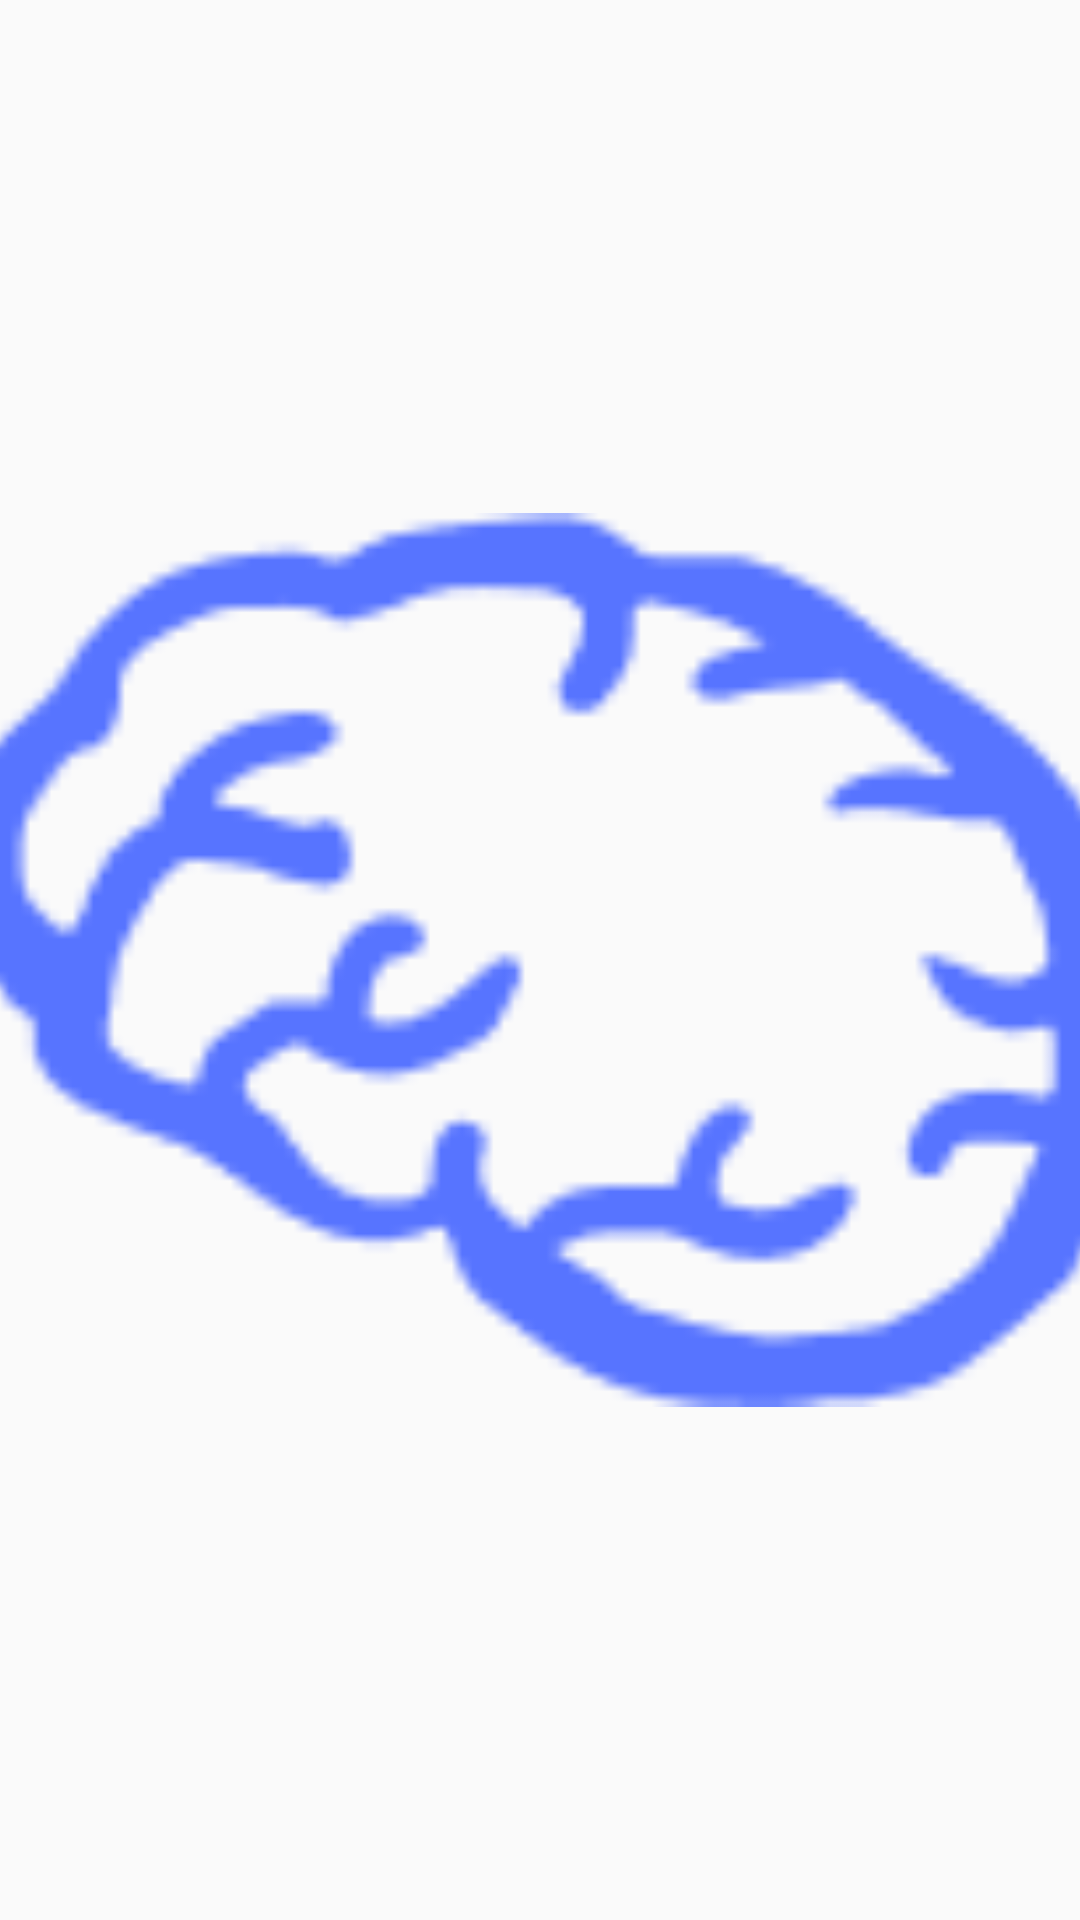

Produce the Android XML layout that renders to this screen, including the resource entries it uses.
<!-- AndroidManifest.xml: application theme Theme.QuizAppAtabek -->
<!-- res/layout/activity_main.xml -->
<?xml version="1.0" encoding="utf-8"?>
<androidx.constraintlayout.widget.ConstraintLayout xmlns:android="http://schemas.android.com/apk/res/android"
    xmlns:app="http://schemas.android.com/apk/res-auto"
    xmlns:tools="http://schemas.android.com/tools"
    android:layout_width="match_parent"
    android:layout_height="match_parent"
    tools:context=".ui.main.MainActivity">


    <ImageView
        android:id="@+id/imageView"
        android:layout_width="400dp"
        android:layout_height="400dp"
        app:layout_constraintBottom_toBottomOf="parent"
        app:layout_constraintEnd_toEndOf="parent"
        app:layout_constraintStart_toStartOf="parent"
        app:layout_constraintTop_toTopOf="parent"
        app:srcCompat="@drawable/vector" />
</androidx.constraintlayout.widget.ConstraintLayout>
<!-- resources referenced by this layout -->
<resources>
  <!-- drawable vector: png bitmap (drawable, 3803 bytes) -->
  <style name="Theme.QuizAppAtabek" parent="Theme.MaterialComponents.DayNight.NoActionBar.Bridge">
          
          <item name="colorPrimary">@color/purple_500</item>
          <item name="colorPrimaryVariant">@color/purple_700</item>
          <item name="colorOnPrimary">@color/white</item>
          
          <item name="colorSecondary">@color/teal_200</item>
          <item name="colorSecondaryVariant">@color/teal_700</item>
          <item name="colorOnSecondary">@color/black</item>
          
          <item name="android:statusBarColor" tools:targetApi="l">?attr/colorSecondaryVariant</item>
          
      </style>
  <color name="purple_500">#FF6200EE</color>
  <color name="purple_700">#FF3700B3</color>
  <color name="white">#FFFFFFFF</color>
  <color name="teal_200">#FF03DAC5</color>
  <color name="teal_700">#FF018786</color>
  <color name="black">#FF000000</color>
</resources>
